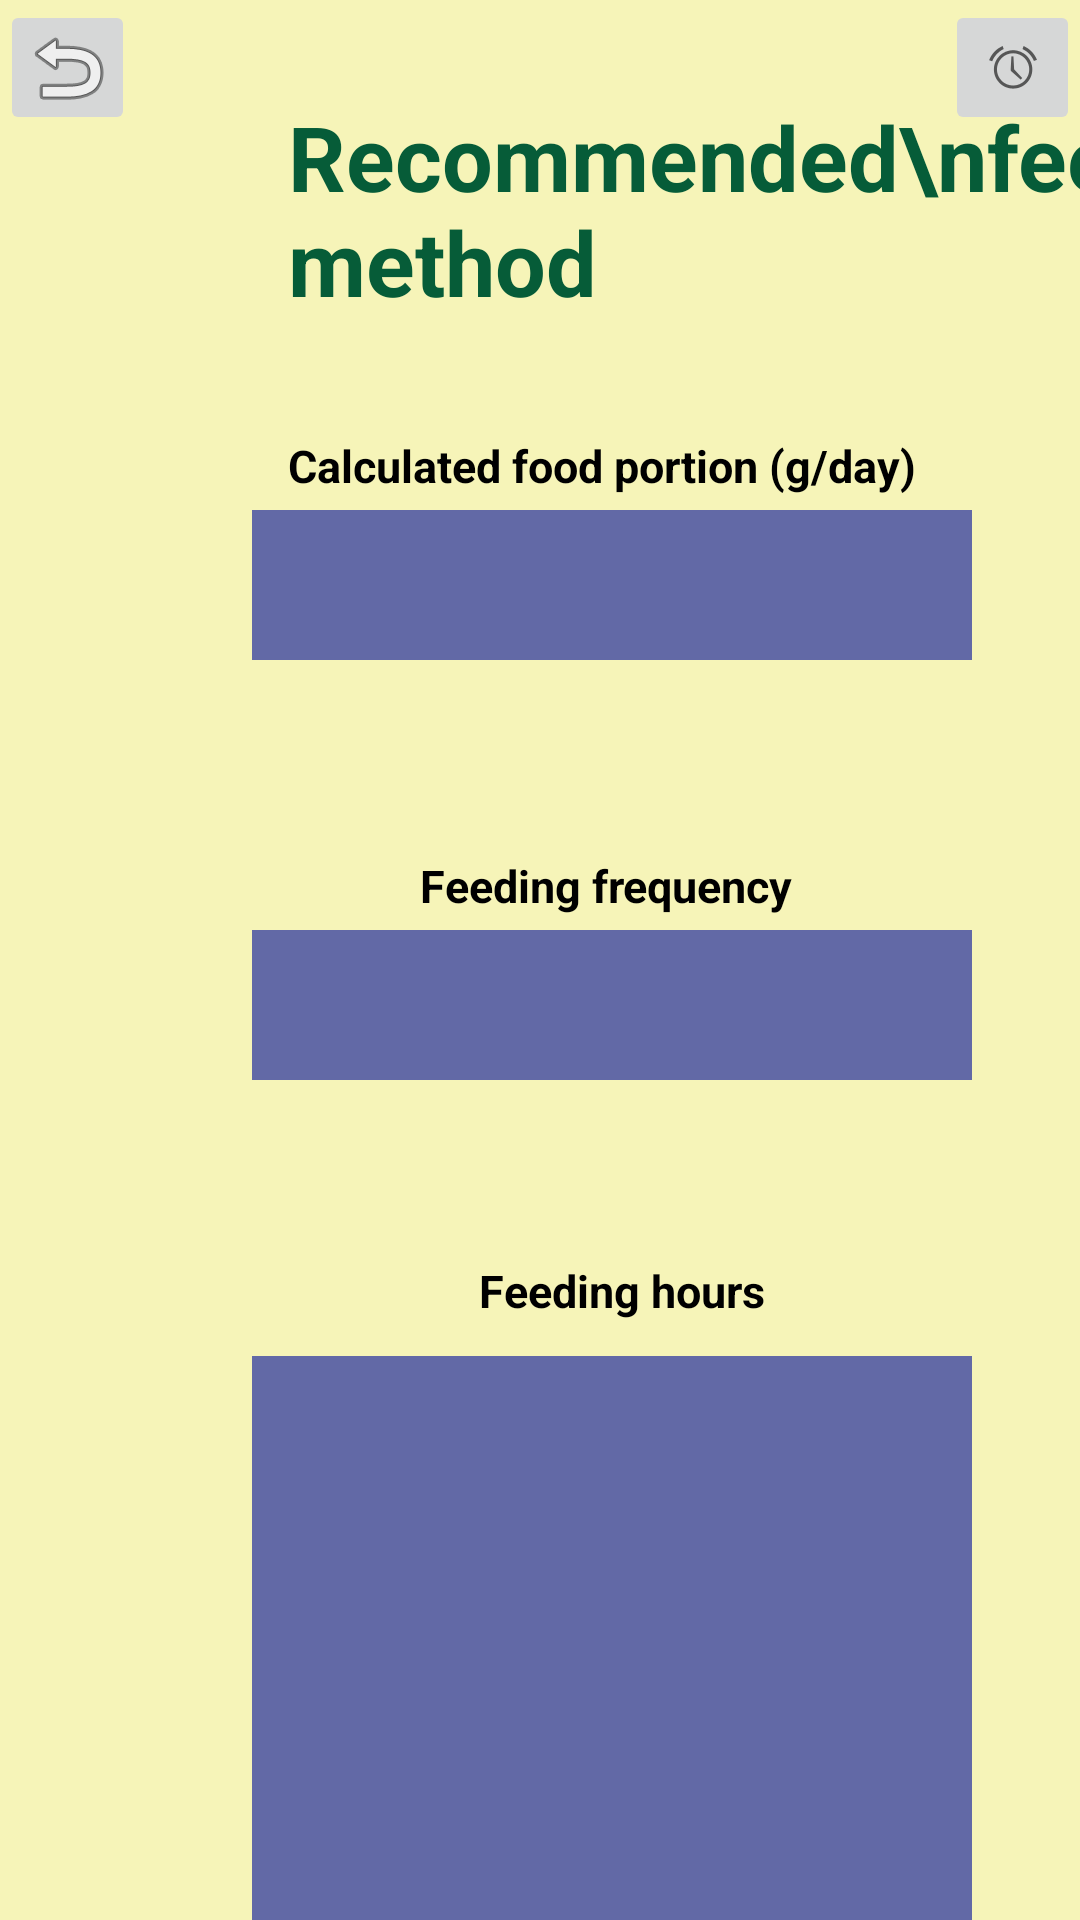

Reconstruct the res/layout file that produces this screen, plus the resources it refers to.
<!-- AndroidManifest.xml: application theme Theme.FireBaseLogin -->
<!-- res/layout/dog_feed_method.xml -->
<?xml version="1.0" encoding="utf-8"?>
<androidx.constraintlayout.widget.ConstraintLayout xmlns:android="http://schemas.android.com/apk/res/android"
    xmlns:app="http://schemas.android.com/apk/res-auto"
    xmlns:tools="http://schemas.android.com/tools"
    android:layout_width="match_parent"
    android:layout_height="match_parent"
    android:background="@color/yellow"
    tools:context=".DogFeedMethodActivity">


    <ImageButton
        android:id="@+id/returnButton"
        android:layout_width="45dp"
        android:layout_height="45dp"
        app:layout_constraintStart_toStartOf="parent"
        app:layout_constraintTop_toTopOf="parent"
        app:srcCompat="@android:drawable/ic_menu_revert" />

    <TextView
        android:id="@+id/titleTextView"
        android:layout_width="wrap_content"
        android:layout_height="wrap_content"
        android:layout_marginStart="96dp"
        android:layout_marginTop="32dp"
        android:text="Recommended\nfeeding method"
        android:textColor="@color/dark_green"
        android:textSize="30dp"
        android:textStyle="bold"
        app:layout_constraintStart_toStartOf="parent"
        app:layout_constraintTop_toTopOf="parent" />

    <TextView
        android:id="@+id/calculatedPortionTextView"
        android:layout_width="wrap_content"
        android:layout_height="wrap_content"
        android:layout_marginStart="96dp"
        android:layout_marginTop="145dp"
        android:text="Calculated food portion (g/day)"
        android:textColor="@color/black"
        android:textSize="15dp"
        android:textStyle="bold"
        app:layout_constraintStart_toStartOf="parent"
        app:layout_constraintTop_toTopOf="parent" />

    <TextView
        android:id="@+id/portionValueTextView"
        android:layout_width="240dp"
        android:layout_height="50dp"
        android:layout_marginStart="84dp"
        android:layout_marginTop="170dp"
        android:background="@color/purple"
        android:gravity="center"
        android:textColor="@color/white"
        android:text=""
        android:textSize="30dp"
        android:textStyle="bold"
        app:layout_constraintStart_toStartOf="parent"
        app:layout_constraintTop_toTopOf="parent" />


    <TextView
        android:id="@+id/feedingFrequencyTextView"
        android:layout_width="wrap_content"
        android:layout_height="wrap_content"
        android:layout_marginStart="140dp"
        android:layout_marginTop="285dp"
        android:text="Feeding frequency"
        android:textColor="@color/black"
        android:textSize="15dp"
        android:textStyle="bold"
        app:layout_constraintStart_toStartOf="parent"
        app:layout_constraintTop_toTopOf="parent" />

    <TextView
        android:id="@+id/frequencyValueTextView"
        android:layout_width="240dp"
        android:layout_height="50dp"
        android:layout_marginStart="84dp"
        android:layout_marginTop="310dp"
        android:background="@color/purple"
        android:gravity="center"
        android:textColor="@color/white"
        android:text=""
        android:textSize="30dp"
        android:textStyle="bold"
        app:layout_constraintStart_toStartOf="parent"
        app:layout_constraintTop_toTopOf="parent" />

    <TextView
        android:id="@+id/feedingHoursTextView"
        android:layout_width="wrap_content"
        android:layout_height="wrap_content"
        android:layout_marginStart="156dp"
        android:layout_marginTop="420dp"
        android:text=" Feeding hours"
        android:textColor="@color/black"
        android:textSize="15dp"
        android:textStyle="bold"
        app:layout_constraintStart_toStartOf="parent"
        app:layout_constraintTop_toTopOf="parent" />

    <TextView
        android:id="@+id/hoursValueTextView"
        android:layout_width="240dp"
        android:layout_height="200dp"
        android:lineSpacingExtra="15dp"
        android:layout_marginStart="84dp"
        android:layout_marginTop="452dp"
        android:background="@color/purple"
        android:gravity="center"
        android:text=""
        android:textColor="@color/white"
        android:textSize="30dp"
        android:textStyle="bold"
        app:layout_constraintStart_toStartOf="parent"
        app:layout_constraintTop_toTopOf="parent" />

    <ImageButton
        android:id="@+id/notificationButton"
        android:layout_width="45dp"
        android:layout_height="45dp"
        app:layout_constraintEnd_toEndOf="parent"
        app:layout_constraintTop_toTopOf="parent"
        app:srcCompat="@android:drawable/ic_lock_idle_alarm" />


</androidx.constraintlayout.widget.ConstraintLayout>
<!-- resources referenced by this layout -->
<resources>
  <color name="black">#FF000000</color>
  <color name="dark_green">#065C38</color>
  <color name="purple">#6269A6</color>
  <color name="white">#FFFFFFFF</color>
  <color name="yellow">#80EEE972</color>
  <style name="Theme.FireBaseLogin" parent="Theme.MaterialComponents.DayNight.DarkActionBar">
          
          <item name="colorPrimary">@color/dark_green</item>
          <item name="colorPrimaryVariant">@color/dark_green</item>
          <item name="colorOnPrimary">@color/black</item>
          
          <item name="colorSecondary">@color/teal_200</item>
          <item name="colorSecondaryVariant">@color/teal_200</item>
          <item name="colorOnSecondary">@color/black</item>
          
          <item name="android:statusBarColor">?attr/colorPrimaryVariant</item>
          
      </style>
  <color name="teal_200">#FF03DAC5</color>
</resources>
